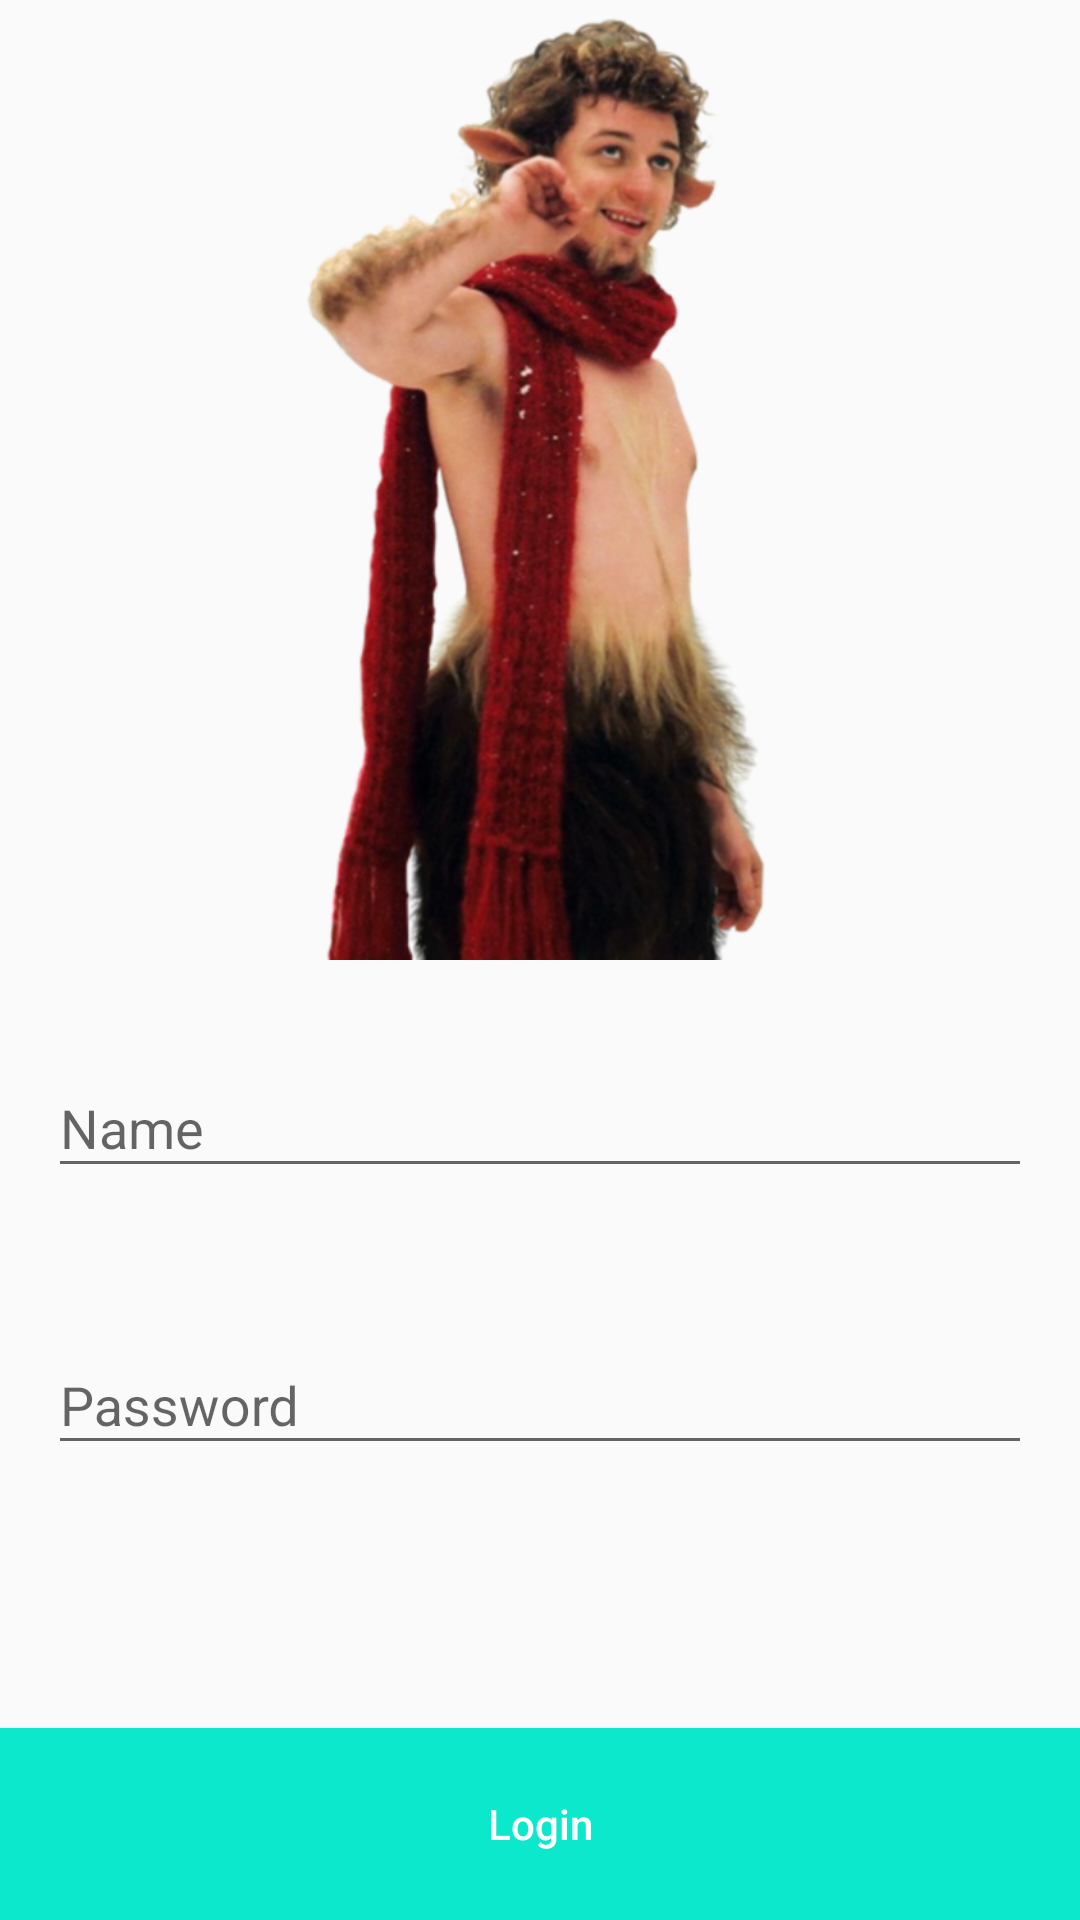

Write the Android layout XML for this screen, with the resource values it uses.
<!-- AndroidManifest.xml: application theme AppTheme -->
<!-- res/layout/fragment_userlogin.xml -->
<?xml version="1.0" encoding="utf-8"?>
<android.support.constraint.ConstraintLayout xmlns:android="http://schemas.android.com/apk/res/android"
    xmlns:tools="http://schemas.android.com/tools"
    android:layout_width="match_parent"
    android:layout_height="match_parent"
    xmlns:app="http://schemas.android.com/apk/res-auto">

    <ImageView
        android:layout_width="0dp"
        android:layout_height="0dp"
        app:layout_constraintTop_toTopOf="parent"
        app:layout_constraintLeft_toLeftOf="parent"
        app:layout_constraintRight_toRightOf="parent"
        app:layout_constraintBottom_toBottomOf="@id/glMid"
        android:src="@drawable/tumnus"/>

    <android.support.design.widget.TextInputLayout
        android:id="@+id/tilName"
        android:layout_margin="16dp"
        android:layout_width="match_parent"
        android:layout_height="wrap_content"
        app:layout_constraintTop_toTopOf="@id/glMid"
        app:layout_constraintLeft_toLeftOf="parent"
        app:layout_constraintRight_toRightOf="parent"
        app:layout_constraintBottom_toTopOf="@id/tilPassword"
        android:backgroundTint="#0CE8CC"
        style="@style/Widget.MaterialComponents.TextInputLayout.OutlineBox">

        <android.support.design.widget.TextInputEditText
            android:id="@+id/etName"
            android:layout_width="match_parent"
            android:layout_height="wrap_content"
            android:hint="@string/name"/>

    </android.support.design.widget.TextInputLayout>

    <android.support.design.widget.TextInputLayout
        android:id="@+id/tilPassword"
        android:layout_margin="16dp"
        android:layout_width="match_parent"
        android:layout_height="wrap_content"
        app:layout_constraintTop_toBottomOf="@id/tilName"
        app:layout_constraintLeft_toLeftOf="parent"
        app:layout_constraintRight_toRightOf="parent"
        app:layout_constraintBottom_toTopOf="@id/gl8"
        android:backgroundTint="#0CE8CC"
        style="@style/Widget.MaterialComponents.TextInputLayout.OutlineBox">

        <android.support.design.widget.TextInputEditText
            android:id="@+id/etPassword"
            android:layout_width="match_parent"
            android:layout_height="wrap_content"
            android:hint="@string/password"/>

    </android.support.design.widget.TextInputLayout>

    <Button
        android:id="@+id/btnLoggin"
        android:layout_width="match_parent"
        android:layout_height="0dp"
        android:text="@string/login"
        android:textAllCaps="false"
        app:layout_constraintTop_toBottomOf="@id/glBottom"
        app:layout_constraintLeft_toLeftOf="parent"
        app:layout_constraintRight_toRightOf="parent"
        app:layout_constraintBottom_toBottomOf="parent"
        android:background="#0CE8CC"
        android:textColor="#FFFF"/>


    <android.support.constraint.Guideline
        android:id="@+id/glMid"
        android:layout_width="wrap_content"
        android:layout_height="wrap_content"
        app:layout_constraintGuide_percent="0.5"
        android:orientation="horizontal"/>

    <android.support.constraint.Guideline
        android:id="@+id/gl8"
        android:layout_width="wrap_content"
        android:layout_height="wrap_content"
        app:layout_constraintGuide_percent="0.8"
        android:orientation="horizontal"/>

    <android.support.constraint.Guideline
        android:id="@+id/glBottom"
        android:layout_width="wrap_content"
        android:layout_height="wrap_content"
        app:layout_constraintGuide_percent="0.9"
        android:orientation="horizontal"/>

</android.support.constraint.ConstraintLayout>
<!-- resources referenced by this layout -->
<resources>
  <!-- drawable tumnus: png bitmap (drawable-hdpi, 142193 bytes) -->
  <string name="login">Login</string>
  <string name="name">Name</string>
  <string name="password">Password</string>
  <style name="AppTheme" parent="Theme.AppCompat.Light.NoActionBar">
          <item name="colorPrimary">@color/colorPrimary</item>
          <item name="colorPrimaryDark">@color/colorPrimary</item>
          <item name="colorAccent">@color/colorAccent</item>
          <item name="android:windowActivityTransitions">true</item>
          <item name="android:windowContentTransitions">true</item>
      </style>
  <!-- not gathered from this repository: default colours our renderer supplied (Android Studio template values) -->
  <color name="colorPrimary">#FF6200EE</color>
  <color name="colorAccent">#FF03DAC5</color>
</resources>
